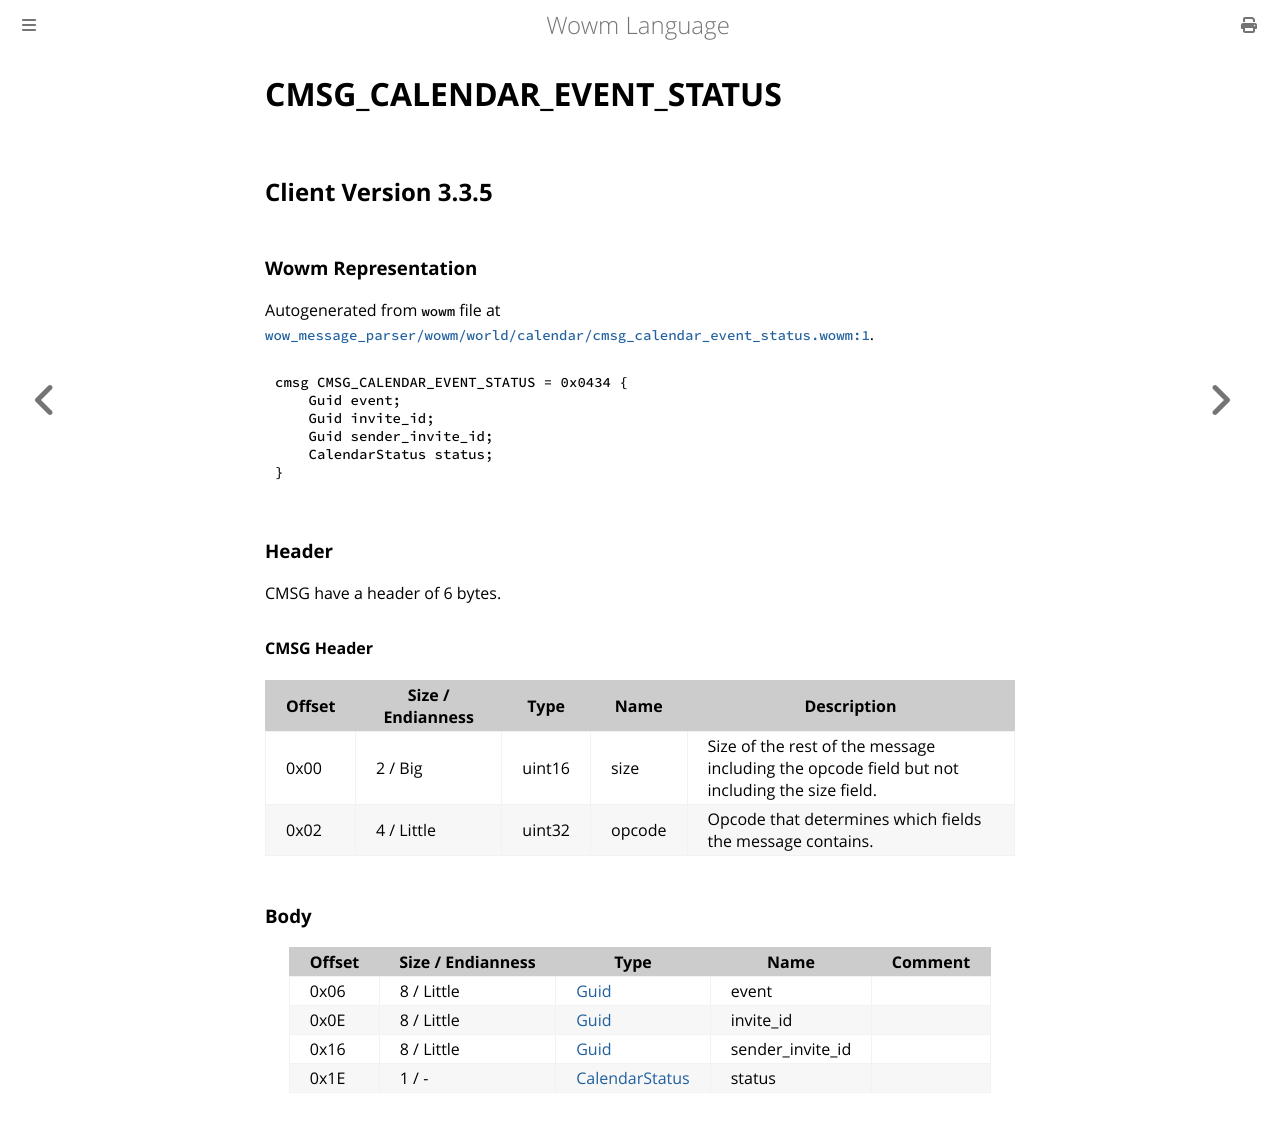

repository: gtker/wow_messages · page: docs/cmsg_calendar_event_status.html · generator: mdbook

# CMSG_CALENDAR_EVENT_STATUS

## Client Version 3.3.5

### Wowm Representation

Autogenerated from `wowm` file at [`wow_message_parser/wowm/world/calendar/cmsg_calendar_event_status.wowm:1`](https://github.com/gtker/wow_messages/tree/main/wow_message_parser/wowm/world/calendar/cmsg_calendar_event_status.wowm#L1).
```rust,ignore
cmsg CMSG_CALENDAR_EVENT_STATUS = 0x0434 {
    Guid event;
    Guid invite_id;
    Guid sender_invite_id;
    CalendarStatus status;
}
```
### Header

CMSG have a header of 6 bytes.

#### CMSG Header

| Offset | Size / Endianness | Type   | Name   | Description |
| ------ | ----------------- | ------ | ------ | ----------- |
| 0x00   | 2 / Big           | uint16 | size   | Size of the rest of the message including the opcode field but not including the size field.|
| 0x02   | 4 / Little        | uint32 | opcode | Opcode that determines which fields the message contains.|

### Body

| Offset | Size / Endianness | Type | Name | Comment |
| ------ | ----------------- | ---- | ---- | ------- |
| 0x06 | 8 / Little | [Guid](../types/packed-guid.md) | event |  |
| 0x0E | 8 / Little | [Guid](../types/packed-guid.md) | invite_id |  |
| 0x16 | 8 / Little | [Guid](../types/packed-guid.md) | sender_invite_id |  |
| 0x1E | 1 / - | [CalendarStatus](calendarstatus.md) | status |  |
